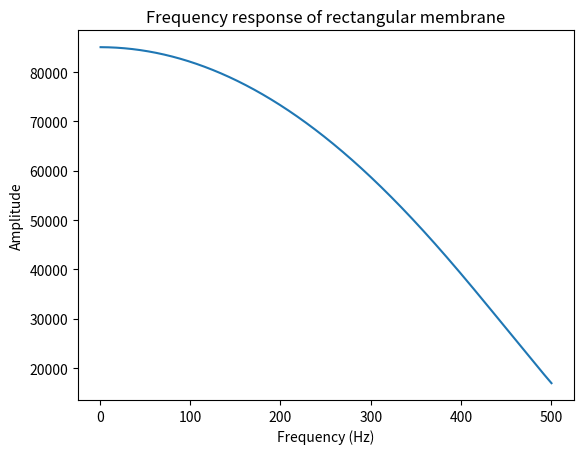

Write Python code to recreate this figure.
import numpy as np
import matplotlib.pyplot as plt

# Constants
a = 1.0  # length of membrane (m)
b = 0.8  # width of membrane (m)
mu_s = 0.262  # mass per unit area (kg/m^2)
T = 3990  # tension (N/m)

# Frequencies to evaluate
freqs = np.linspace(1, 500, 5000)  # Hz

# Calculate wavenumbers
k_x = np.pi / a * np.arange(1, 21)
k_y = np.pi / b * np.arange(1, 17)

# Calculate modal mass
M_mn = mu_s * a * b / np.outer(k_x ** 2, k_y ** 2)

# Calculate natural frequencies
omega_mn = np.outer(k_x, np.ones_like(k_y)) ** 2 + np.outer(np.ones_like(k_x), k_y) ** 2
omega_mn = np.sqrt(T / mu_s * omega_mn)
f_mn = omega_mn / (2 * np.pi)  # convert to Hz

# Calculate modal response to uniform excitation
F_mn = 4 * np.pi ** 4 * mu_s * a * b * (freqs[:, None, None] ** 2 - omega_mn ** 2) ** -2
psi_nm = F_mn / M_mn

# Calculate transfer function
H = np.sum(psi_nm, axis=(1, 2)) / np.sum(F_mn, axis=(1, 2))

# Plot results
plt.figure()
plt.plot(freqs, np.abs(H))
plt.xlabel('Frequency (Hz)')
plt.ylabel('Amplitude')
plt.title('Frequency response of rectangular membrane')
plt.show()
